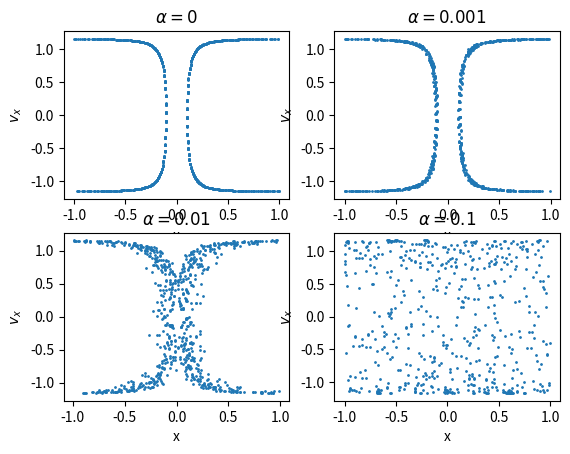

Reproduce this figure in Python.
# -*- coding: utf-8 -*-
"""
Created on Fri Nov 10 21:02:13 2017

@author:Houxudong 
"""

import matplotlib.pyplot as plt
import numpy as np
class billiard_circle():
    def __init__(self,x_0,y_0,vx_0,vy_0,N,dt,alpha):
        self.x_0 = x_0
        self.y_0 = y_0
        self.vx_0 = vx_0
        self.vy_0 = vy_0
        self.N = N
        self.dt = dt
        self.alpha=alpha
    def motion_calculate(self):
        self.x = []
        self.y = []
        self.vx = []
        self.vy = []
        self.t = [0]
        self.x.append(self.x_0)
        self.y.append(self.y_0)
        self.vx.append(self.vx_0)
        self.vy.append(self.vy_0)
        for i in range(1,self.N):
            self.x.append(self.x[i - 1] + self.vx[i - 1]*self.dt)
            self.y.append(self.y[i - 1] + self.vy[i - 1]*self.dt)
            self.vx.append(self.vx[i - 1])
            self.vy.append(self.vy[i - 1])
            if (np.sqrt( self.x[i]**2+(self.y[i]-self.alpha)**2 ) > 1.0) and self.y[i]>self.alpha:
                self.x[i],self.y[i] = self.correct('np.sqrt(x**2+(y-self.alpha)**2) < 1.0',self.x[i - 1], self.y[i - 1], self.vx[i - 1], self.vy[i - 1])
                self.vx[i],self.vy[i] = self.reflect1(self.x[i],self.y[i],self.vx[i - 1], self.vy[i - 1])
            elif (np.sqrt( self.x[i]**2+(self.y[i]+self.alpha)**2 ) > 1.0) and self.y[i]<-self.alpha:
                self.x[i],self.y[i] = self.correct('np.sqrt(x**2+(y+self.alpha)**2) < 1.0',self.x[i - 1], self.y[i - 1], self.vx[i - 1], self.vy[i - 1])
                self.vx[i],self.vy[i] = self.reflect2(self.x[i],self.y[i],self.vx[i - 1], self.vy[i - 1])
            elif (self.x[i] < -1.0) and self.y[i]>-self.alpha and self.y[i]<self.alpha:
                self.x[i],self.y[i] = self.correct('x>-1.0',self.x[i - 1], self.y[i - 1], self.vx[i - 1], self.vy[i - 1])
                self.vx[i] = - self.vx[i]
            elif (self.x[i] > 1.0) and self.y[i]>-self.alpha and self.y[i]<self.alpha:
                self.x[i],self.y[i] = self.correct('x<1.0',self.x[i - 1], self.y[i - 1], self.vx[i - 1], self.vy[i - 1])
                self.vx[i] = - self.vx[i]
            self.t.append(self.t[i - 1] + self.dt)
              
        return self.x, self.y
        
    def correct(self,condition,x,y,vx,vy):
        vx_c = vx/100.0
        vy_c = vy/100.0
        while eval(condition):
            x = x + vx_c*self.dt
            y = y + vy_c*self.dt
        return x-vx_c*self.dt,y-vy_c*self.dt    
    def reflect1(self,x,y,vx,vy):
        module = np.sqrt(x**2+(y-self.alpha)**2)  
        x = x/module
        y = (y-self.alpha)/module+self.alpha
        v = np.sqrt(vx**2+vy**2)
        cos1 = (vx*x+vy*(y-self.alpha))/v
        cos2 = (vx*(y-self.alpha)-vy*x)/v
        vt = -v*cos1
        vc = v*cos2 
        vx_n = vt*x+vc*(y-self.alpha)
        vy_n = vt*(y-self.alpha)-vc*x
        return vx_n,vy_n
    
    def reflect2(self,x,y,vx,vy):
        module = np.sqrt(x**2+(y+self.alpha)**2)  
        x = x/module
        y = (y+self.alpha)/module-self.alpha
        v = np.sqrt(vx**2+vy**2)
        cos1 = (vx*x+vy*(y+self.alpha))/v
        cos2 = (vx*(y+self.alpha)-vy*x)/v
        vt = -v*cos1
        vc = v*cos2 
        vx_n = vt*x+vc*(y+self.alpha)
        vy_n = vt*(y+self.alpha)-vc*x
        return vx_n,vy_n
        
    def plot(self):
        plt.figure(figsize = (8,8))
        plt.xlim(-1,1)
        plt.ylim(-1,1)
        plt.xlabel('x')
        plt.ylabel('y')
        plt.title('Stadium billiard $\\alpha$=0.01')
        self.plot_boundary()
        plt.plot(self.x,self.y,'b')
        
        plt.show()
                

    def phase_plot(self):
        record_x = []
        record_vx = []
        for i in range(len(self.x)):
            if (abs(self.y[i] - 0)<0.001):
                record_vx.append(self.vx[i])
                record_x.append(self.x[i])
        return record_vx, record_x

sub1=plt.subplot(221)
A=billiard_circle(0.2,0,1,0.6,500000,0.01,0)
A.motion_calculate()
vx,x=A.phase_plot()
sub1.scatter(x, vx,s=1)
plt.xlabel('x')
plt.ylabel('$v_x$')
sub1.set_title('$\\alpha=0$')
plt.show()

sub2=plt.subplot(222)
A=billiard_circle(0.2,0,1,0.6,500000,0.01,0.001)
A.motion_calculate()
vx,x=A.phase_plot()
sub2.scatter(x, vx,s=1)
plt.xlabel('x')
plt.ylabel('$v_x$')
sub2.set_title('$\\alpha=0.001$')
plt.show()

sub3=plt.subplot(223)
A=billiard_circle(0.2,0,1,0.6,500000,0.01,0.01)
A.motion_calculate()
vx,x=A.phase_plot()
sub3.scatter(x, vx,s=1)
plt.xlabel('x')
plt.ylabel('$v_x$')
sub3.set_title('$\\alpha=0.01$')
plt.show()

sub4=plt.subplot(224)
A=billiard_circle(0.2,0,1,0.6,500000,0.01,0.1)
A.motion_calculate()
vx,x=A.phase_plot()
sub4.scatter(x, vx,s=1)
plt.xlabel('x')
plt.ylabel('$v_x$')
sub4.set_title('$\\alpha=0.1$')
plt.show()